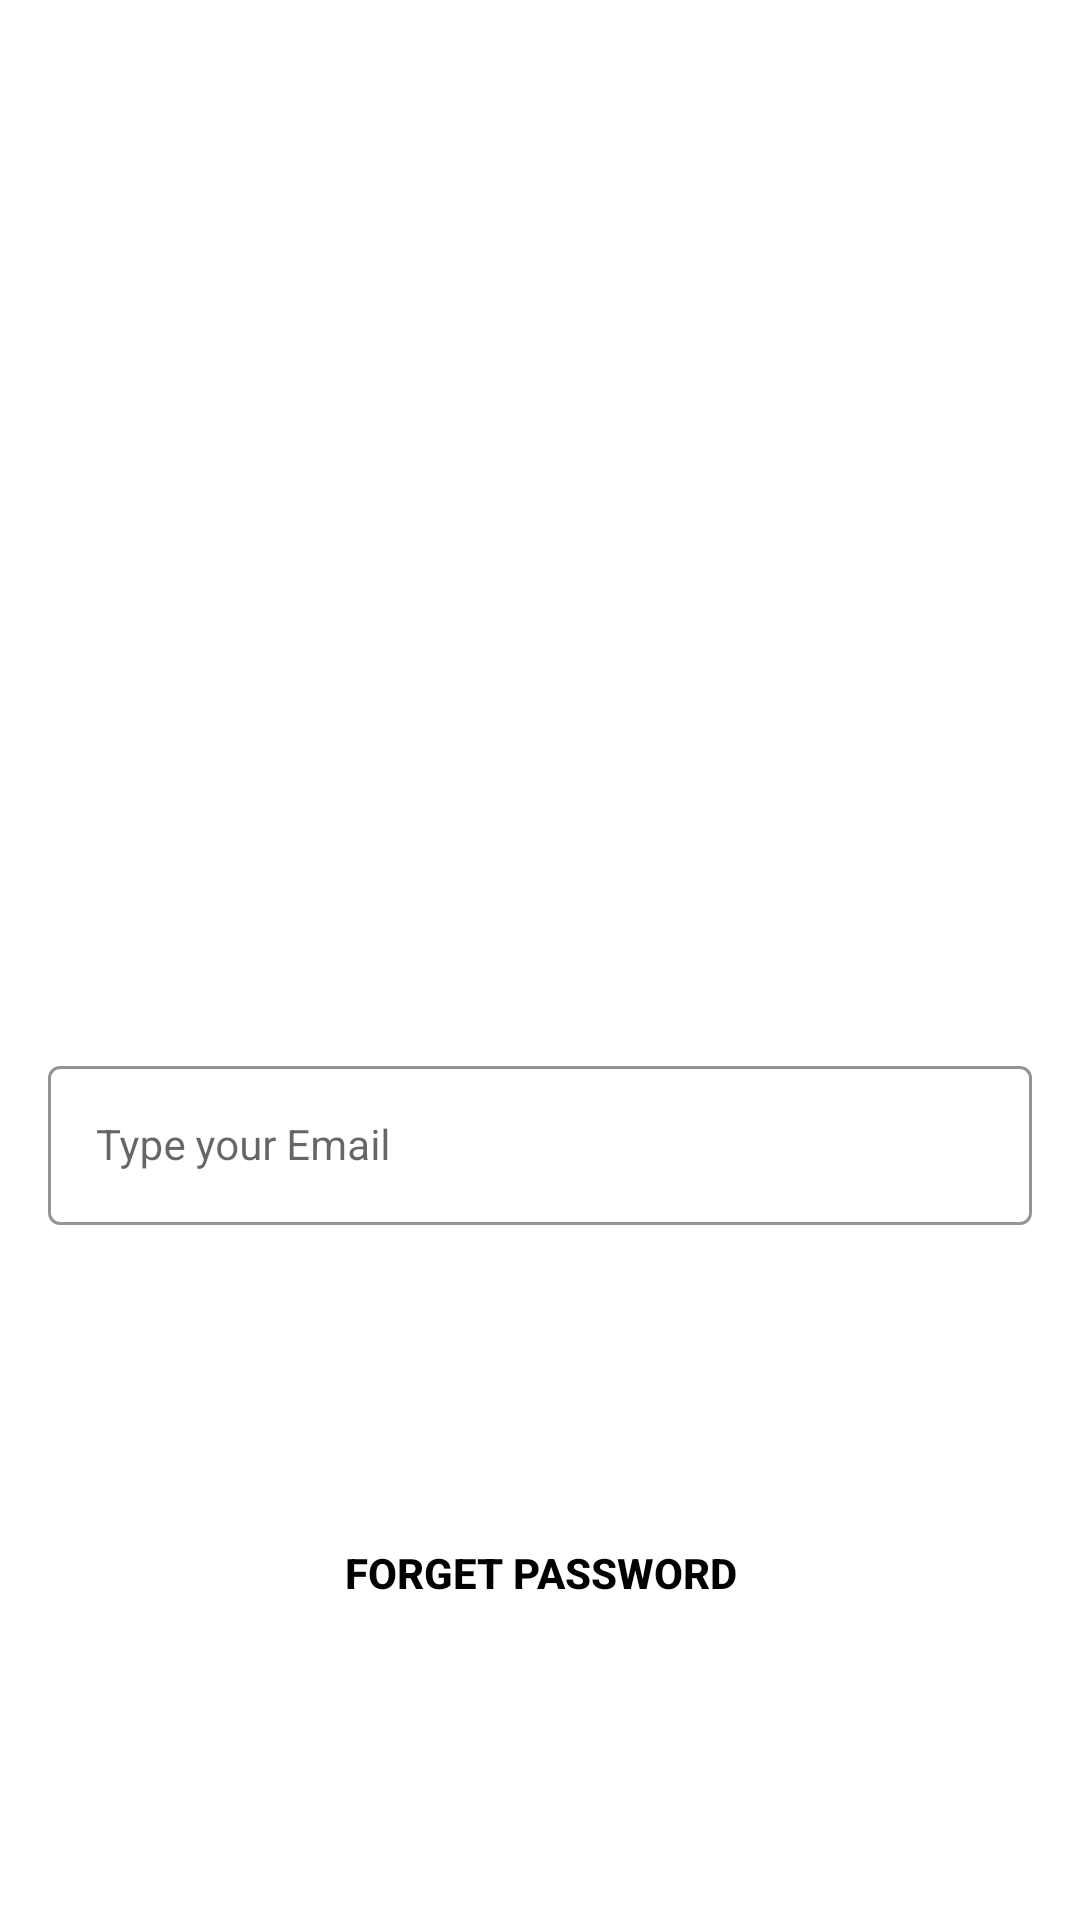

Reconstruct the res/layout file that produces this screen, plus the resources it refers to.
<!-- AndroidManifest.xml: application theme Theme.LogInAndSignUp -->
<!-- res/layout/activity_forgot_password.xml -->
<?xml version="1.0" encoding="utf-8"?>
<androidx.constraintlayout.widget.ConstraintLayout xmlns:android="http://schemas.android.com/apk/res/android"
    xmlns:app="http://schemas.android.com/apk/res-auto"
    xmlns:tools="http://schemas.android.com/tools"
    android:layout_width="match_parent"
    android:layout_height="match_parent"
    tools:context=".ForgotPassword">


    <com.google.android.material.textfield.TextInputLayout
        android:id="@+id/emailLayout"
        style="@style/LoginTextInputOuterFieldStyle"
        android:layout_width="match_parent"
        android:layout_height="wrap_content"
        android:layout_marginHorizontal="16dp"
        android:layout_marginTop="350dp"
        app:boxStrokeColor="@color/yellow"
        app:hintTextColor="@color/yellow"
        app:layout_constraintEnd_toEndOf="parent"
        app:layout_constraintHorizontal_bias="0.5"
        app:layout_constraintStart_toStartOf="parent"
        app:layout_constraintTop_toTopOf="parent">

        <com.google.android.material.textfield.TextInputEditText
            android:id="@+id/ForgetEmailEt"
            style="@style/LoginTextInputInnerFieldStyle"
            android:layout_width="match_parent"
            android:layout_height="wrap_content"
            android:hint="Type your Email"
            android:inputType="textEmailAddress" />
    </com.google.android.material.textfield.TextInputLayout>

    <androidx.appcompat.widget.AppCompatButton
        android:id="@+id/ForgetPass"
        android:layout_width="0dp"
        android:layout_height="wrap_content"
        android:layout_marginHorizontal="16dp"
        android:background="@color/yellow"
        android:text="Forget Password"
        android:textColor="@color/black"
        android:textStyle="bold"
        app:layout_constraintBottom_toBottomOf="parent"
        app:layout_constraintEnd_toEndOf="parent"
        app:layout_constraintHorizontal_bias="0.5"
        app:layout_constraintStart_toStartOf="parent"
        app:layout_constraintTop_toBottomOf="@+id/emailLayout" />



</androidx.constraintlayout.widget.ConstraintLayout>
<!-- resources referenced by this layout -->
<resources>
  <style name="LoginTextInputInnerFieldStyle" parent="Widget.MaterialComponents.TextInputLayout.OutlinedBox">
          <item name="android:layout_width">match_parent</item>
          <item name="android:layout_height">wrap_content</item>
          <item name="android:textColor">@color/black</item>
          <item name="android:textColorHint">@color/black</item>
          <item name="android:maxLines">1</item>
          <item name="android:textSize">14sp</item>
          <item name="android:singleLine">true</item>
      </style>
  <style name="LoginTextInputOuterFieldStyle" parent="Widget.MaterialComponents.TextInputLayout.OutlinedBox">
          <item name="android:layout_width">match_parent</item>
          <item name="android:layout_height">wrap_content</item>
          <item name="android:layout_marginTop">15dp</item>
          <item name="android:layout_marginBottom">15dp</item>
      </style>
  <style name="Theme.LogInAndSignUp" parent="Theme.MaterialComponents.DayNight.NoActionBar">
          
          <item name="colorPrimary">@color/purple_500</item>
          <item name="colorPrimaryVariant">@color/purple_700</item>
          <item name="colorOnPrimary">@color/white</item>
          
          <item name="colorSecondary">@color/teal_200</item>
          <item name="colorSecondaryVariant">@color/teal_700</item>
          <item name="colorOnSecondary">@color/black</item>
          
          <item name="android:statusBarColor">@color/yellow</item>
          
      </style>
  <!-- not gathered from this repository: default colours our renderer supplied (Android Studio template values) -->
  <color name="purple_500">#FF6200EE</color>
  <color name="purple_700">#FF3700B3</color>
  <color name="teal_200">#FF03DAC5</color>
  <color name="teal_700">#FF018786</color>
  <color name="black">#FF000000</color>
  <color name="white">#FFFFFFFF</color>
</resources>
